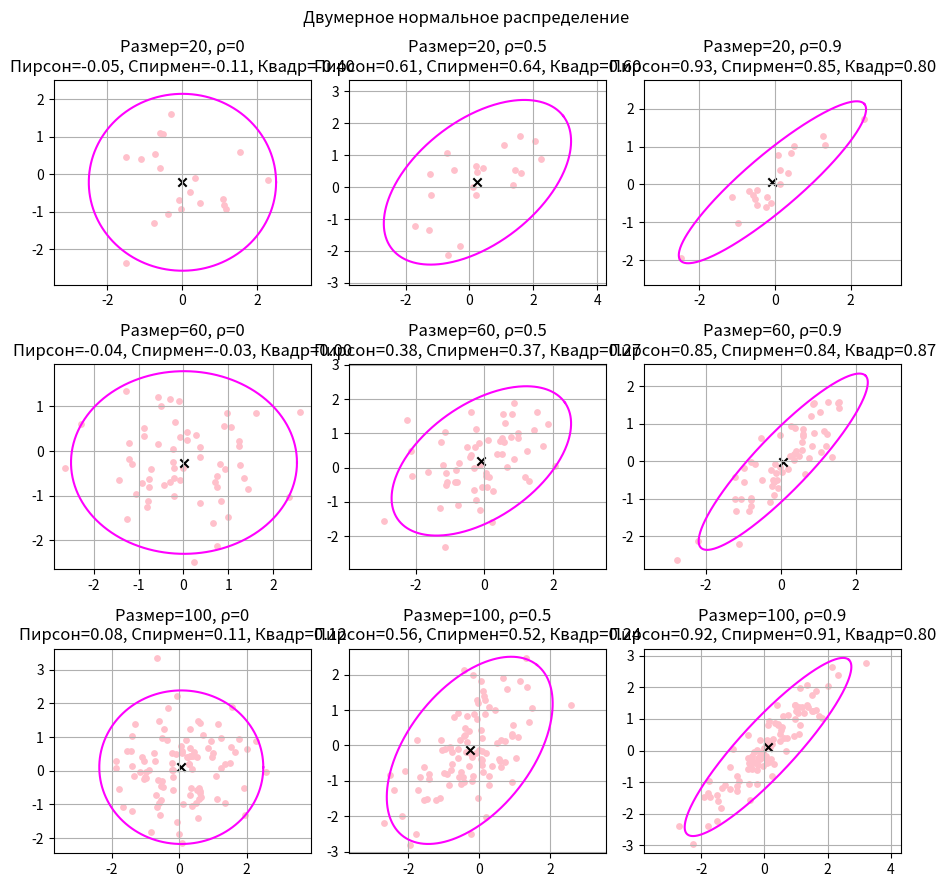
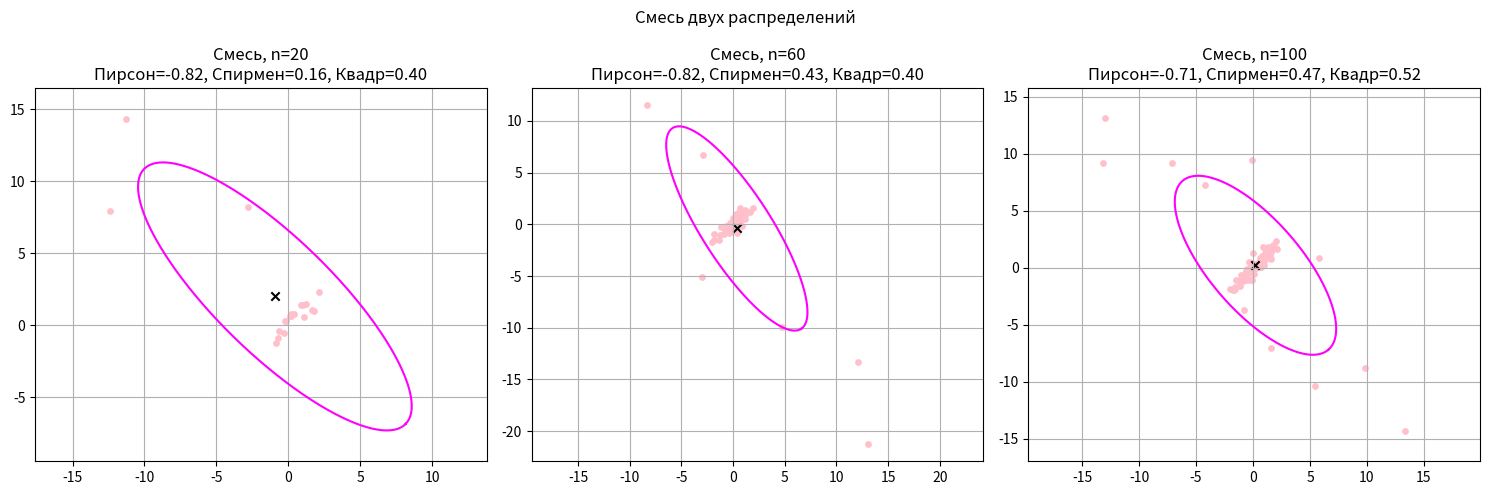

Python code for these plots, in order:
import matplotlib.pyplot as plt
import numpy as np
from scipy.stats import spearmanr


# Коэффициент Пирсона (линейная связь)
def pearson_corr(x, y):
    if np.std(x) == 0 or np.std(y) == 0:
        return np.nan
    return float(np.corrcoef(x, y)[0, 1])


# Коэффициент Спирмена (ранговая связь)
def spearman_corr(x, y):
    return float(spearmanr(x, y).correlation)


# Квадрантный коэффициент (по знакам отклонений от медианы)
def quadrant_corr(x, y):
    mx = np.median(x)
    my = np.median(y)

    sx = np.sign(x - mx)
    sy = np.sign(y - my)

    return float(np.mean(sx * sy))


# Двумерное нормальное распределение с заданной корреляцией
def bivariate_normal(n, rho, rng):
    mean = [0, 0]
    cov = [[1, rho], [rho, 1]]
    return rng.multivariate_normal(mean, cov, n)


# Смесь двух нормальных распределений
def bivariate_mix(n, rng):
    mean = [0, 0]
    p1 = 0.9  # доля "основного" распределения

    labels = rng.random(n) < p1
    x = np.empty((n, 2))

    cov1 = [[1, 0.9], [0.9, 1]]      # сильная положительная связь
    cov2 = [[100, -90], [-90, 100]]  # сильная отрицательная + выбросы

    x[labels] = rng.multivariate_normal(mean, cov1, labels.sum())
    x[~labels] = rng.multivariate_normal(mean, cov2, (~labels).sum())

    return x


# Построение эллипса уровня (≈95%)
def ellipse_points(mx, my, sx, sy, rho, C=5.991):
    # угол поворота эллипса
    numerator = 2 * rho * sx * sy
    denominator = sx**2 - sy**2
    alpha = 0.5 * np.arctan2(numerator, denominator)

    # собственные значения ковариационной матрицы
    term = np.sqrt((sx**2 - sy**2)**2 + 4*(rho*sx*sy)**2)
    l1 = 0.5 * (sx**2 + sy**2 + term)
    l2 = 0.5 * (sx**2 + sy**2 - term)

    # полуоси эллипса
    a = np.sqrt(C * l1)
    b = np.sqrt(C * l2)

    # параметрическое задание
    t = np.linspace(0, 2*np.pi, 400)
    x = a * np.cos(t)
    y = b * np.sin(t)

    # поворот
    xr = x*np.cos(alpha) - y*np.sin(alpha)
    yr = x*np.sin(alpha) + y*np.cos(alpha)

    return mx + xr, my + yr


# Графики для нормального распределения
def plot_normals(sample_size, rhos, rng):
    fig, axes = plt.subplots(3, 3, figsize=(9, 9))

    for i, n in enumerate(sample_size):
        for j, rho in enumerate(rhos):
            sample = bivariate_normal(n, rho, rng)

            x, y = sample[:, 0], sample[:, 1]

            # оценки параметров
            mx, my = np.mean(x), np.mean(y)
            sx, sy = np.std(x, ddof=1), np.std(y, ddof=1)

            # коэффициенты корреляции
            rp = pearson_corr(x, y)
            rs = spearman_corr(x, y)
            rq = quadrant_corr(x, y)

            # эллипс рассеяния
            ex, ey = ellipse_points(mx, my, sx, sy, rho)

            ax = axes[i, j]
            ax.scatter(x, y, s=15, color='pink')  # розовые точки
            ax.plot(ex, ey, color='magenta')      # маджента эллипс
            ax.scatter(mx, my, marker='x', color='black')  # центр

            ax.set_title(
                f"Размер={n}, ρ={rho}\n"
                f"Пирсон={rp:.2f}, Спирмен={rs:.2f}, Квадр={rq:.2f}"
            )

            ax.grid(True)
            ax.axis('equal')

    plt.suptitle("Двумерное нормальное распределение")
    plt.tight_layout()


# Графики для смеси распределений
def plot_mix(sample_size, rng):
    fig, axes = plt.subplots(1, 3, figsize=(15, 5))

    for j, n in enumerate(sample_size):
        sample = bivariate_mix(n, rng)

        x, y = sample[:, 0], sample[:, 1]

        # оценки параметров
        mx, my = np.mean(x), np.mean(y)
        sx, sy = np.std(x, ddof=1), np.std(y, ddof=1)

        # коэффициенты корреляции
        rp = pearson_corr(x, y)
        rs = spearman_corr(x, y)
        rq = quadrant_corr(x, y)

        rho = np.corrcoef(x, y)[0, 1]

        # эллипс
        ex, ey = ellipse_points(mx, my, sx, sy, rho)

        ax = axes[j]
        ax.scatter(x, y, s=15, color='pink')
        ax.plot(ex, ey, color='magenta')
        ax.scatter(mx, my, marker='x', color='black')

        ax.set_title(
            f"Смесь, n={n}\n"
            f"Пирсон={rp:.2f}, Спирмен={rs:.2f}, Квадр={rq:.2f}"
        )

        ax.grid(True)
        ax.axis('equal')

    plt.suptitle("Смесь двух распределений")
    plt.tight_layout()


def main():
    sample_size = [20, 60, 100]
    rhos = [0, 0.5, 0.9]
    n_exp = 1000  # число экспериментов

    rng = np.random.default_rng(42)

    print("Нормальное распределение:\n")

    # серия экспериментов
    for rho in rhos:
        for n in sample_size:
            p, s, q = [], [], []

            for _ in range(n_exp):
                sample = bivariate_normal(n, rho, rng)
                x, y = sample[:, 0], sample[:, 1]

                p.append(pearson_corr(x, y))
                s.append(spearman_corr(x, y))
                q.append(quadrant_corr(x, y))

            print(f"n={n}, rho={rho}")
            print(f"Пирсон:  mean={np.mean(p):.4f}, var={np.var(p, ddof=1):.4f}")
            print(f"Спирмен: mean={np.mean(s):.4f}, var={np.var(s, ddof=1):.4f}")
            print(f"Квадрант: mean={np.mean(q):.4f}, var={np.var(q, ddof=1):.4f}\n")

    print("Смесь:\n")

    for n in sample_size:
        p, s, q = [], [], []

        for _ in range(n_exp):
            sample = bivariate_mix(n, rng)
            x, y = sample[:, 0], sample[:, 1]

            p.append(pearson_corr(x, y))
            s.append(spearman_corr(x, y))
            q.append(quadrant_corr(x, y))

        print(f"n={n}")
        print(f"Пирсон:  mean={np.mean(p):.4f}, var={np.var(p, ddof=1):.4f}")
        print(f"Спирмен: mean={np.mean(s):.4f}, var={np.var(s, ddof=1):.4f}")
        print(f"Квадрант: mean={np.mean(q):.4f}, var={np.var(q, ddof=1):.4f}\n")

    # построение графиков
    plot_normals(sample_size, rhos, rng)
    plot_mix(sample_size, rng)

    plt.show()


if __name__ == "__main__":
    main()
